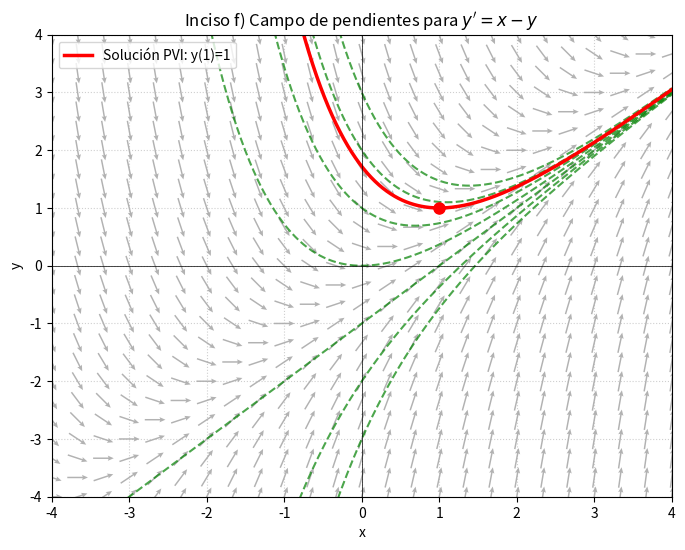

Generate this figure with matplotlib:
import numpy as np
import matplotlib.pyplot as plt
from scipy.integrate import solve_ivp

# 1. Definición de la EDO para el inciso f: y' = x - y
def f(x, y):
    return x - y

# 2. Configuración de la malla para el campo de pendientes
x_vals = np.linspace(-4, 4, 25)
y_vals = np.linspace(-4, 4, 25)
X, Y = np.meshgrid(x_vals, y_vals)

DY = f(X, Y)
DX = np.ones_like(DY)

# Normalizar vectores
N = np.hypot(DX, DY)
DX_norm = DX / N
DY_norm = DY / N

# 3. Gráfica
plt.figure(figsize=(8, 6))

# Campo de pendientes con flechas
plt.quiver(
    X, Y, DX_norm, DY_norm, 
    color='gray', 
    alpha=0.6, 
    pivot='middle',
    scale=30,
    headwidth=3.5,
    headlength=4,
    headaxislength=3.5
)

# --- FAMILIA DE SOLUCIONES ---
x_eval_der = np.linspace(0, 4, 150)
x_eval_izq = np.linspace(0, -4, 150)

for y0_val in np.linspace(-3, 3, 7):
    sol_der = solve_ivp(f, (0, 4), [y0_val], t_eval=x_eval_der)
    sol_izq = solve_ivp(f, (0, -4), [y0_val], t_eval=x_eval_izq)
    
    x_total = np.concatenate((sol_izq.t[::-1], sol_der.t))
    y_total = np.concatenate((sol_izq.y[0][::-1], sol_der.y[0]))
    
    plt.plot(x_total, y_total, color='green', linestyle='--', alpha=0.7)

# --- SOLUCIÓN PARTICULAR PVI: y(1) = 1 ---
x0, y0 = 1, 1

sol_p_der = solve_ivp(f, (x0, 4), [y0], t_eval=np.linspace(x0, 4, 200))
sol_p_izq = solve_ivp(f, (x0, -4), [y0], t_eval=np.linspace(x0, -4, 200))

x_part = np.concatenate((sol_p_izq.t[::-1], sol_p_der.t))
y_part = np.concatenate((sol_p_izq.y[0][::-1], sol_p_der.y[0]))

# Graficar curva particular y punto inicial
plt.plot(x_part, y_part, 'r-', linewidth=2.5, label=f'Solución PVI: y({x0})={y0}')
plt.plot(x0, y0, 'ro', markersize=8)

# Formato visual
plt.title(r"Inciso f) Campo de pendientes para $y' = x - y$")
plt.xlabel("x")
plt.ylabel("y")
plt.xlim([-4, 4])
plt.ylim([-4, 4])
plt.axhline(0, color='black', linewidth=0.5)
plt.axvline(0, color='black', linewidth=0.5)
plt.grid(True, linestyle=':', alpha=0.6)
plt.legend(loc='upper left')

# Guardar la imagen
plt.savefig("inciso_f.png", dpi=300)
print("¡Gráfica guardada exitosamente como inciso_f.png!")
